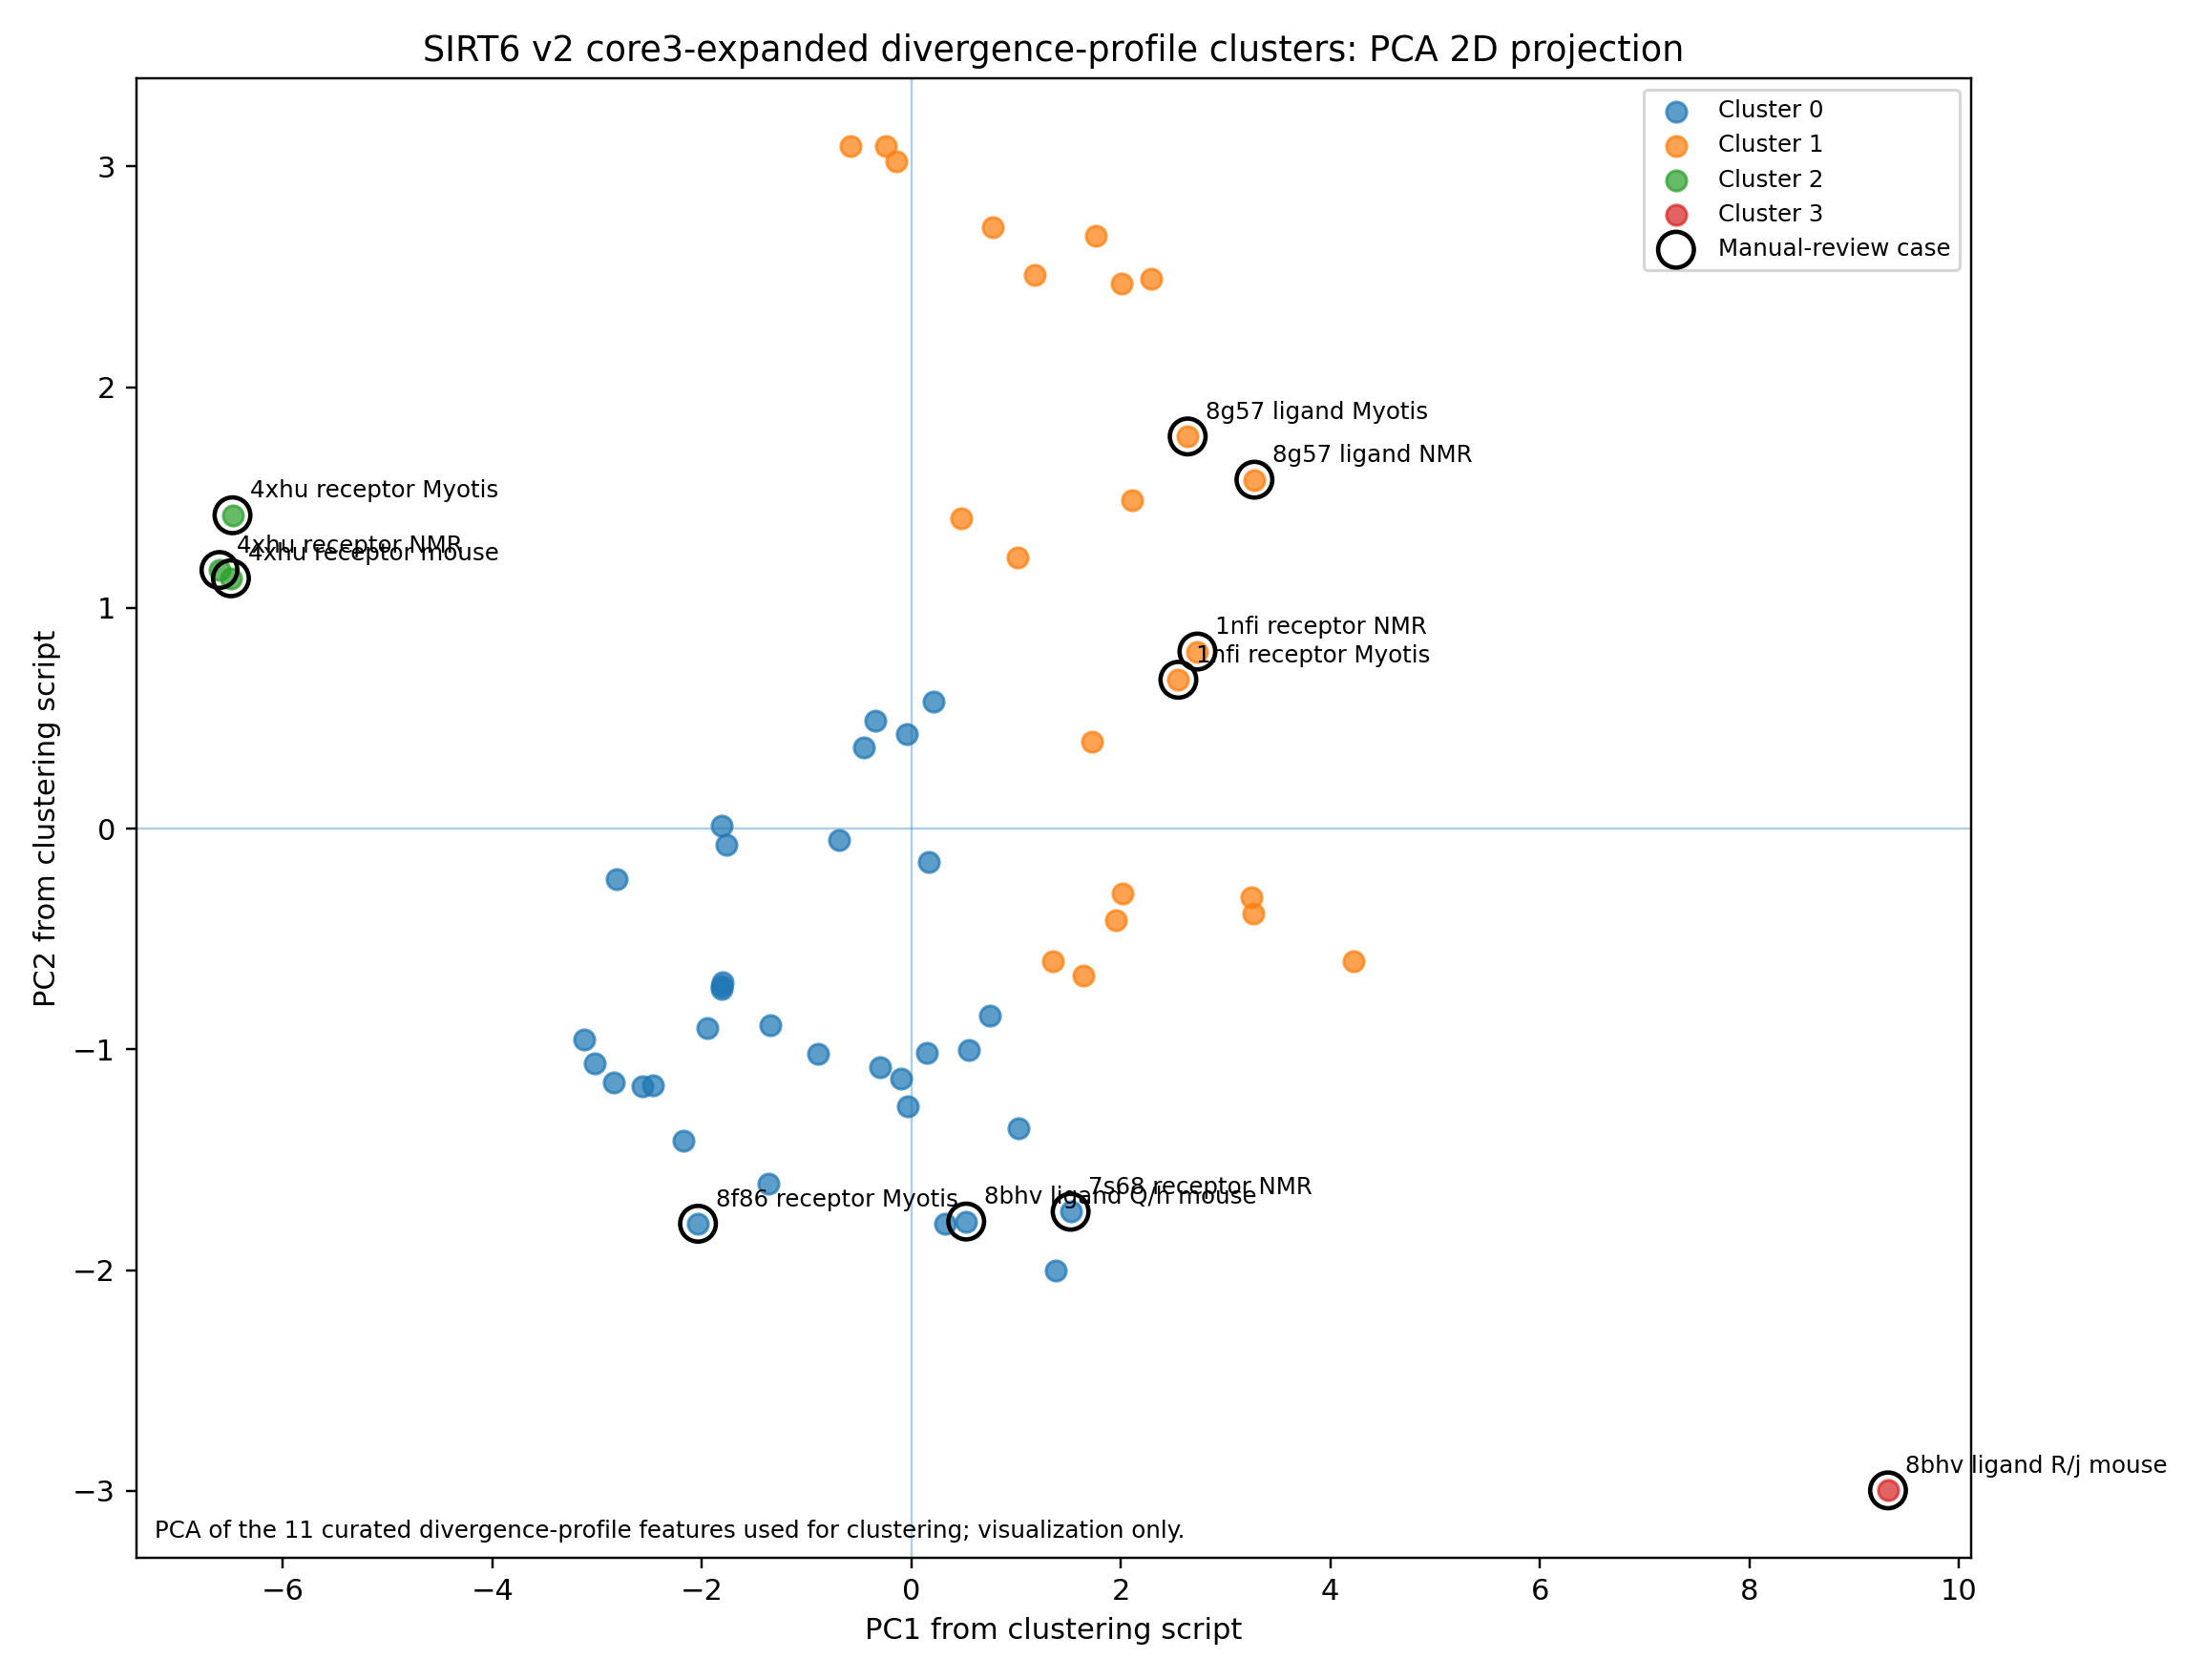

Data behind this chart, as committed beside it:
complex_id, pdb_id, chain, target_species, source_uniprot, target_uniprot, signal_class, contrast_class, kmeans_cluster, agglomerative_cluster, pca1, pca2, manual_review_case, manual_review_label
1h2k__A2_Q9NWT6--1h2k__B2_Q16665, 1h2k, receptor, mouse, Q9NWT6, HIF1N_MOUSE, interface_constrained, , 0, 0, -0.3461, 0.4875, False, 
1h2k__A2_Q9NWT6--1h2k__B2_Q16665, 1h2k, receptor, myotis_lucifugus, Q9NWT6, G1PRI7, weak_or_mixed, weak_or_unresolved_contrast, 0, 0, -0.4493, 0.3679, False, 
1h2k__A2_Q9NWT6--1h2k__B2_Q16665, 1h2k, receptor, naked_mole_rat, Q9NWT6, ENSHGLP00100020947.1, weak_or_mixed, weak_or_unresolved_contrast, 0, 0, -0.04307, 0.4266, False, 
1nfi__A1_Q04206--1nfi__F1_P25963, 1nfi, ligand, mouse, P25963, IKBA_MOUSE, interface_divergent, , 1, 1, 2.29, 2.492, False, 
1nfi__A1_Q04206--1nfi__F1_P25963, 1nfi, ligand, myotis_lucifugus, P25963, G1P2L6, interface_divergent, weak_or_unresolved_contrast, 1, 1, 2.006, 2.47, False, 
1nfi__A1_Q04206--1nfi__F1_P25963, 1nfi, ligand, naked_mole_rat, P25963, G5B118, interface_divergent, weak_or_unresolved_contrast, 1, 1, 2.104, 1.487, False, 
1nfi__A1_Q04206--1nfi__F1_P25963, 1nfi, receptor, mouse, Q04206, TF65_MOUSE, interface_divergent, , 1, 1, 1.724, 0.3926, False, 
1nfi__A1_Q04206--1nfi__F1_P25963, 1nfi, receptor, myotis_lucifugus, Q04206, G1PC32, interface_divergent, long_lived_enhanced_interface_divergence, 1, 1, 2.549, 0.6745, True, 1nfi receptor Myotis
1nfi__A1_Q04206--1nfi__F1_P25963, 1nfi, receptor, naked_mole_rat, Q04206, ENSHGLP00100021729.1, interface_divergent, long_lived_enhanced_interface_divergence, 1, 1, 2.731, 0.8025, True, 1nfi receptor NMR
4xhu__A1_P09874--4xhu__B1_Q9UNS1, 4xhu, ligand, mouse, Q9UNS1, TIM_MOUSE, weak_or_mixed, , 0, 0, 0.2097, 0.5772, False, 
4xhu__A1_P09874--4xhu__B1_Q9UNS1, 4xhu, ligand, myotis_lucifugus, Q9UNS1, G1P7X4, interface_constrained_not_significant, weak_or_unresolved_contrast, 1, 0, 0.4741, 1.405, False, 
4xhu__A1_P09874--4xhu__B1_Q9UNS1, 4xhu, ligand, naked_mole_rat, Q9UNS1, ENSHGLP00100026068.1, weak_or_mixed, weak_or_unresolved_contrast, 1, 1, 1.014, 1.227, False, 
4xhu__A1_P09874--4xhu__B1_Q9UNS1, 4xhu, receptor, mouse, P09874, Q921K2, interface_constrained, , 2, 2, -6.496, 1.134, True, 4xhu receptor mouse
4xhu__A1_P09874--4xhu__B1_Q9UNS1, 4xhu, receptor, myotis_lucifugus, P09874, G1PK82, interface_constrained, shared_interface_constraint, 2, 2, -6.481, 1.42, True, 4xhu receptor Myotis
4xhu__A1_P09874--4xhu__B1_Q9UNS1, 4xhu, receptor, naked_mole_rat, P09874, ENSHGLP00100023082.1, interface_constrained, shared_interface_constraint, 2, 2, -6.606, 1.172, True, 4xhu receptor NMR
7s68__D1_P09874--7s68__C1_P09874, 7s68, ligand, mouse, P09874, Q921K2, interface_constrained, , 0, 0, -1.764, -0.07425, False, 
7s68__D1_P09874--7s68__C1_P09874, 7s68, ligand, myotis_lucifugus, P09874, G1PK82, interface_constrained, shared_interface_constraint, 0, 0, -2.818, -0.2267, False, 
7s68__D1_P09874--7s68__C1_P09874, 7s68, ligand, naked_mole_rat, P09874, ENSHGLP00100023082.1, interface_constrained, shared_interface_constraint, 0, 0, -1.811, 0.01255, False, 
7s68__D1_P09874--7s68__C1_P09874, 7s68, receptor, mouse, P09874, Q921K2, weak_or_mixed, , 0, 0, 0.164, -0.1486, False, 
7s68__D1_P09874--7s68__C1_P09874, 7s68, receptor, myotis_lucifugus, P09874, G1PK82, interface_divergent_not_significant, weak_or_unresolved_contrast, 1, 1, 2.016, -0.2951, False, 
7s68__D1_P09874--7s68__C1_P09874, 7s68, receptor, naked_mole_rat, P09874, ENSHGLP00100023082.1, interface_divergent_not_significant, long_lived_specific_interface_divergence, 0, 0, 1.52, -1.735, True, 7s68 receptor NMR
8bhv__N1_P12956--8bhv__I1_Q9H9Q4, 8bhv, ligand, mouse, Q9H9Q4, NHEJ1_MOUSE, interface_divergent, , 0, 0, 0.5236, -1.78, True, 8bhv ligand Q/h mouse
8bhv__N1_P12956--8bhv__I1_Q9H9Q4, 8bhv, ligand, myotis_lucifugus, Q9H9Q4, G1Q785, interface_divergent, long_lived_enhanced_interface_divergence, 0, 0, 1.023, -1.356, False, 
8bhv__N1_P12956--8bhv__I1_Q9H9Q4, 8bhv, ligand, naked_mole_rat, Q9H9Q4, ENSHGLP00100023625.1, interface_divergent, long_lived_enhanced_interface_divergence, 0, 0, 0.3233, -1.789, False, 
8bhv__N1_P12956--8bhv__I1_Q9H9Q4, 8bhv, receptor, mouse, P12956, A0A0R4J187, weak_or_mixed, , 0, 0, -0.2945, -1.079, False, 
8bhv__N1_P12956--8bhv__I1_Q9H9Q4, 8bhv, receptor, myotis_lucifugus, P12956, G1NY13, interface_constrained, weak_or_unresolved_contrast, 0, 0, -1.346, -0.8889, False, 
8bhv__N1_P12956--8bhv__I1_Q9H9Q4, 8bhv, receptor, naked_mole_rat, P12956, G5BPQ1, weak_or_mixed, weak_or_unresolved_contrast, 0, 0, -0.1005, -1.134, False, 
8bhv__P1_P13010--8bhv__J1_Q9H9Q4, 8bhv, ligand, mouse, Q9H9Q4, NHEJ1_MOUSE, interface_divergent, , 3, 3, 9.324, -2.997, True, 8bhv ligand R/j mouse
8bhv__P1_P13010--8bhv__J1_Q9H9Q4, 8bhv, receptor, mouse, P13010, XRCC5_MOUSE, interface_divergent, , 1, 0, 1.353, -0.6001, False, 
8bhv__P1_P13010--8bhv__J1_Q9H9Q4, 8bhv, receptor, myotis_lucifugus, P13010, G1PNC7, interface_divergent, long_lived_enhanced_interface_divergence, 1, 0, 1.644, -0.6668, False, 
8bhv__P1_P13010--8bhv__J1_Q9H9Q4, 8bhv, receptor, naked_mole_rat, P13010, A0A0P6JG21, interface_divergent, long_lived_enhanced_interface_divergence, 1, 0, 1.954, -0.4127, False, 
8bhy__B1_P12956--8bhy__G1_P49917, 8bhy, ligand, mouse, P49917, DNLI4_MOUSE, interface_constrained, , 0, 0, -2.568, -1.168, False, 
8bhy__B1_P12956--8bhy__G1_P49917, 8bhy, ligand, myotis_lucifugus, P49917, G1Q2N1, interface_constrained, shared_interface_constraint, 0, 0, -2.18, -1.413, False, 
8bhy__B1_P12956--8bhy__G1_P49917, 8bhy, ligand, naked_mole_rat, P49917, G5B8M6, interface_constrained, shared_interface_constraint, 0, 0, -2.466, -1.164, False, 
8bhy__B1_P12956--8bhy__G1_P49917, 8bhy, receptor, mouse, P12956, A0A0R4J187, weak_or_mixed, , 0, 0, -0.03835, -1.258, False, 
8bhy__B1_P12956--8bhy__G1_P49917, 8bhy, receptor, myotis_lucifugus, P12956, G1NY13, interface_constrained_not_significant, weak_or_unresolved_contrast, 0, 0, -0.8894, -1.018, False, 
8bhy__B1_P12956--8bhy__G1_P49917, 8bhy, receptor, naked_mole_rat, P12956, G5BPQ1, interface_constrained, long_lived_specific_interface_constraint, 0, 0, -1.951, -0.9023, False, 
8bot__P1_P13010--8bot__C1_P49917, 8bot, ligand, mouse, P49917, DNLI4_MOUSE, interface_divergent_not_significant, , 0, 0, 0.5517, -1.003, False, 
8bot__P1_P13010--8bot__C1_P49917, 8bot, ligand, myotis_lucifugus, P49917, G1Q2N1, weak_or_mixed, weak_or_unresolved_contrast, 0, 0, 0.1466, -1.017, False, 
8bot__P1_P13010--8bot__C1_P49917, 8bot, ligand, naked_mole_rat, P49917, G5B8M6, weak_or_mixed, weak_or_unresolved_contrast, 0, 0, 0.7499, -0.849, False, 
8bot__P1_P13010--8bot__C1_P49917, 8bot, receptor, mouse, P13010, XRCC5_MOUSE, interface_constrained, , 0, 0, -3.127, -0.957, False, 
8bot__P1_P13010--8bot__C1_P49917, 8bot, receptor, myotis_lucifugus, P13010, G1PNC7, interface_constrained, shared_interface_constraint, 0, 0, -2.839, -1.148, False, 
8bot__P1_P13010--8bot__C1_P49917, 8bot, receptor, naked_mole_rat, P13010, A0A0P6JG21, interface_constrained, shared_interface_constraint, 0, 0, -3.027, -1.065, False, 
8bot__U1_P13010--8bot__T1_P12956, 8bot, ligand, mouse, P12956, A0A0R4J187, interface_divergent, , 1, 1, 1.763, 2.685, False, 
8bot__U1_P13010--8bot__T1_P12956, 8bot, ligand, myotis_lucifugus, P12956, G1NY13, weak_or_mixed, weak_or_unresolved_contrast, 1, 1, 1.178, 2.508, False, 
8bot__U1_P13010--8bot__T1_P12956, 8bot, ligand, naked_mole_rat, P12956, G5BPQ1, weak_or_mixed, weak_or_unresolved_contrast, 1, 1, 0.7737, 2.724, False, 
8bot__U1_P13010--8bot__T1_P12956, 8bot, receptor, mouse, P13010, XRCC5_MOUSE, interface_constrained, , 1, 1, -0.5793, 3.092, False, 
8bot__U1_P13010--8bot__T1_P12956, 8bot, receptor, myotis_lucifugus, P13010, G1PNC7, interface_constrained, shared_interface_constraint, 1, 1, -0.1411, 3.021, False, 
8bot__U1_P13010--8bot__T1_P12956, 8bot, receptor, naked_mole_rat, P13010, A0A0P6JG21, interface_constrained, shared_interface_constraint, 1, 1, -0.2421, 3.094, False, 
8f86__K1_Q8N6T7--8f86__D1_P02281, 8f86, ligand, mouse, P02281, H2B1M_MOUSE, interface_constrained, , 0, 0, -1.803, -0.6975, False, 
8f86__K1_Q8N6T7--8f86__D1_P02281, 8f86, ligand, myotis_lucifugus, P02281, G1Q2G9, interface_constrained, long_lived_enhanced_interface_constraint, 0, 0, -1.813, -0.7133, False, 
8f86__K1_Q8N6T7--8f86__D1_P02281, 8f86, ligand, naked_mole_rat, P02281, G5BSE7, interface_constrained, long_lived_enhanced_interface_constraint, 0, 0, -1.814, -0.7245, False, 
8f86__K1_Q8N6T7--8f86__D1_P02281, 8f86, receptor, mouse, Q8N6T7, SIR6_MOUSE, interface_divergent, , 0, 0, 1.374, -2.002, False, 
8f86__K1_Q8N6T7--8f86__D1_P02281, 8f86, receptor, myotis_lucifugus, Q8N6T7, G1PC24, interface_constrained_not_significant, long_lived_specific_interface_constraint, 0, 0, -2.037, -1.789, True, 8f86 receptor Myotis
8f86__K1_Q8N6T7--8f86__D1_P02281, 8f86, receptor, naked_mole_rat, Q8N6T7, ENSHGLP00100014497.1, interface_constrained_not_significant, short_lived_baseline_stronger_signal, 0, 0, -1.366, -1.609, False, 
8g57__A1_Q8N6T7--8g57__H1_P04908, 8g57, ligand, mouse, P04908, H2A3_MOUSE, interface_constrained_not_significant, , 0, 0, -0.6935, -0.05283, False, 
8g57__A1_Q8N6T7--8g57__H1_P04908, 8g57, ligand, myotis_lucifugus, P04908, G1P399, interface_divergent_not_significant, long_lived_specific_interface_divergence, 1, 1, 2.638, 1.777, True, 8g57 ligand Myotis
8g57__A1_Q8N6T7--8g57__H1_P04908, 8g57, ligand, naked_mole_rat, P04908, G5BV53, interface_divergent_not_significant, long_lived_specific_interface_divergence, 1, 1, 3.275, 1.581, True, 8g57 ligand NMR
8g57__A1_Q8N6T7--8g57__H1_P04908, 8g57, receptor, mouse, Q8N6T7, SIR6_MOUSE, interface_divergent, , 1, 1, 4.219, -0.6009, False, 
8g57__A1_Q8N6T7--8g57__H1_P04908, 8g57, receptor, myotis_lucifugus, Q8N6T7, G1PC24, interface_divergent_not_significant, shared_nonhuman_interface_divergence, 1, 1, 3.267, -0.386, False, 
... 1 more rows
